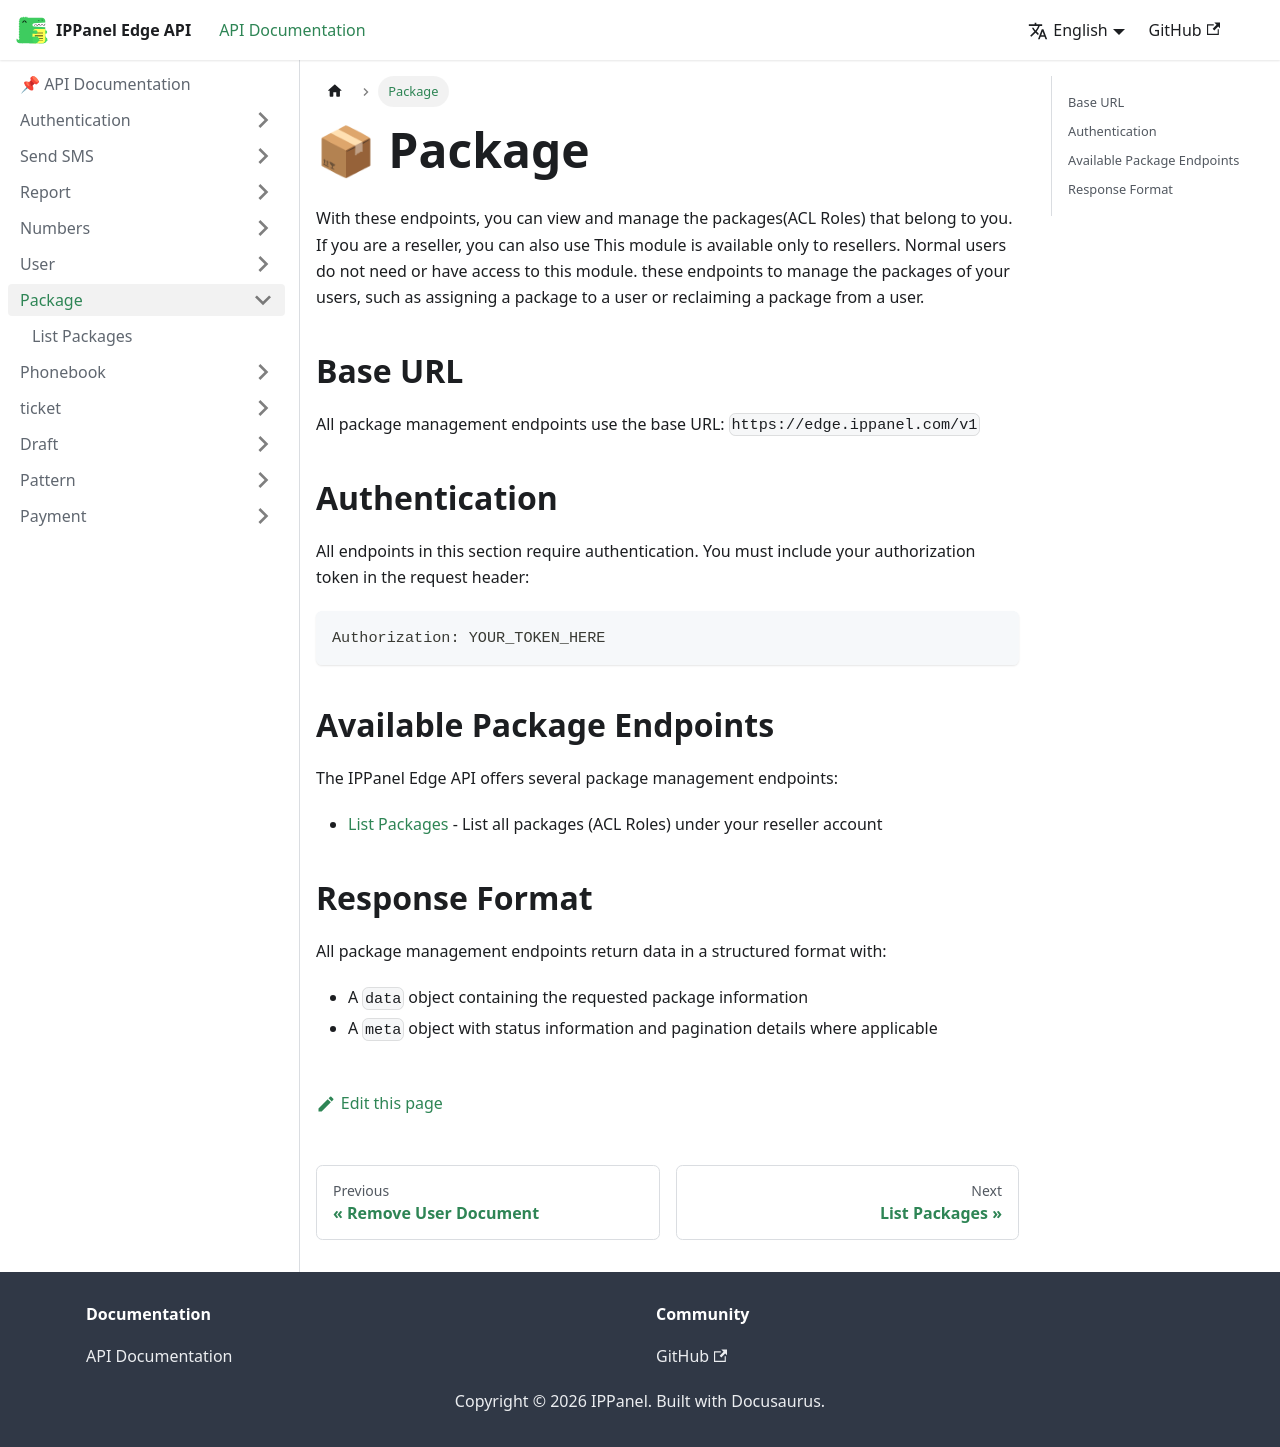

repository: ippanelcom/Edge-Document · page: docs/package/index.html · generator: docusaurus

# 📦 Package

With these endpoints, you can view and manage the packages(ACL Roles) that belong to you. If you are a reseller, you can also use This module is available only to resellers. Normal users do not need or have access to this module. these endpoints to manage the packages of your users, such as assigning a package to a user or reclaiming a package from a user.

## Base URL

All package management endpoints use the base URL: `https://edge.ippanel.com/v1`

## Authentication

All endpoints in this section require authentication. You must include your authorization token in the request header:

```
Authorization: YOUR_TOKEN_HERE
```

## Available Package Endpoints

The IPPanel Edge API offers several package management endpoints:

- [List Packages](./list-packages) -  List all packages (ACL Roles) under your reseller account

## Response Format

All package management endpoints return data in a structured format with:

- A `data` object containing the requested package information
- A `meta` object with status information and pagination details where applicable
